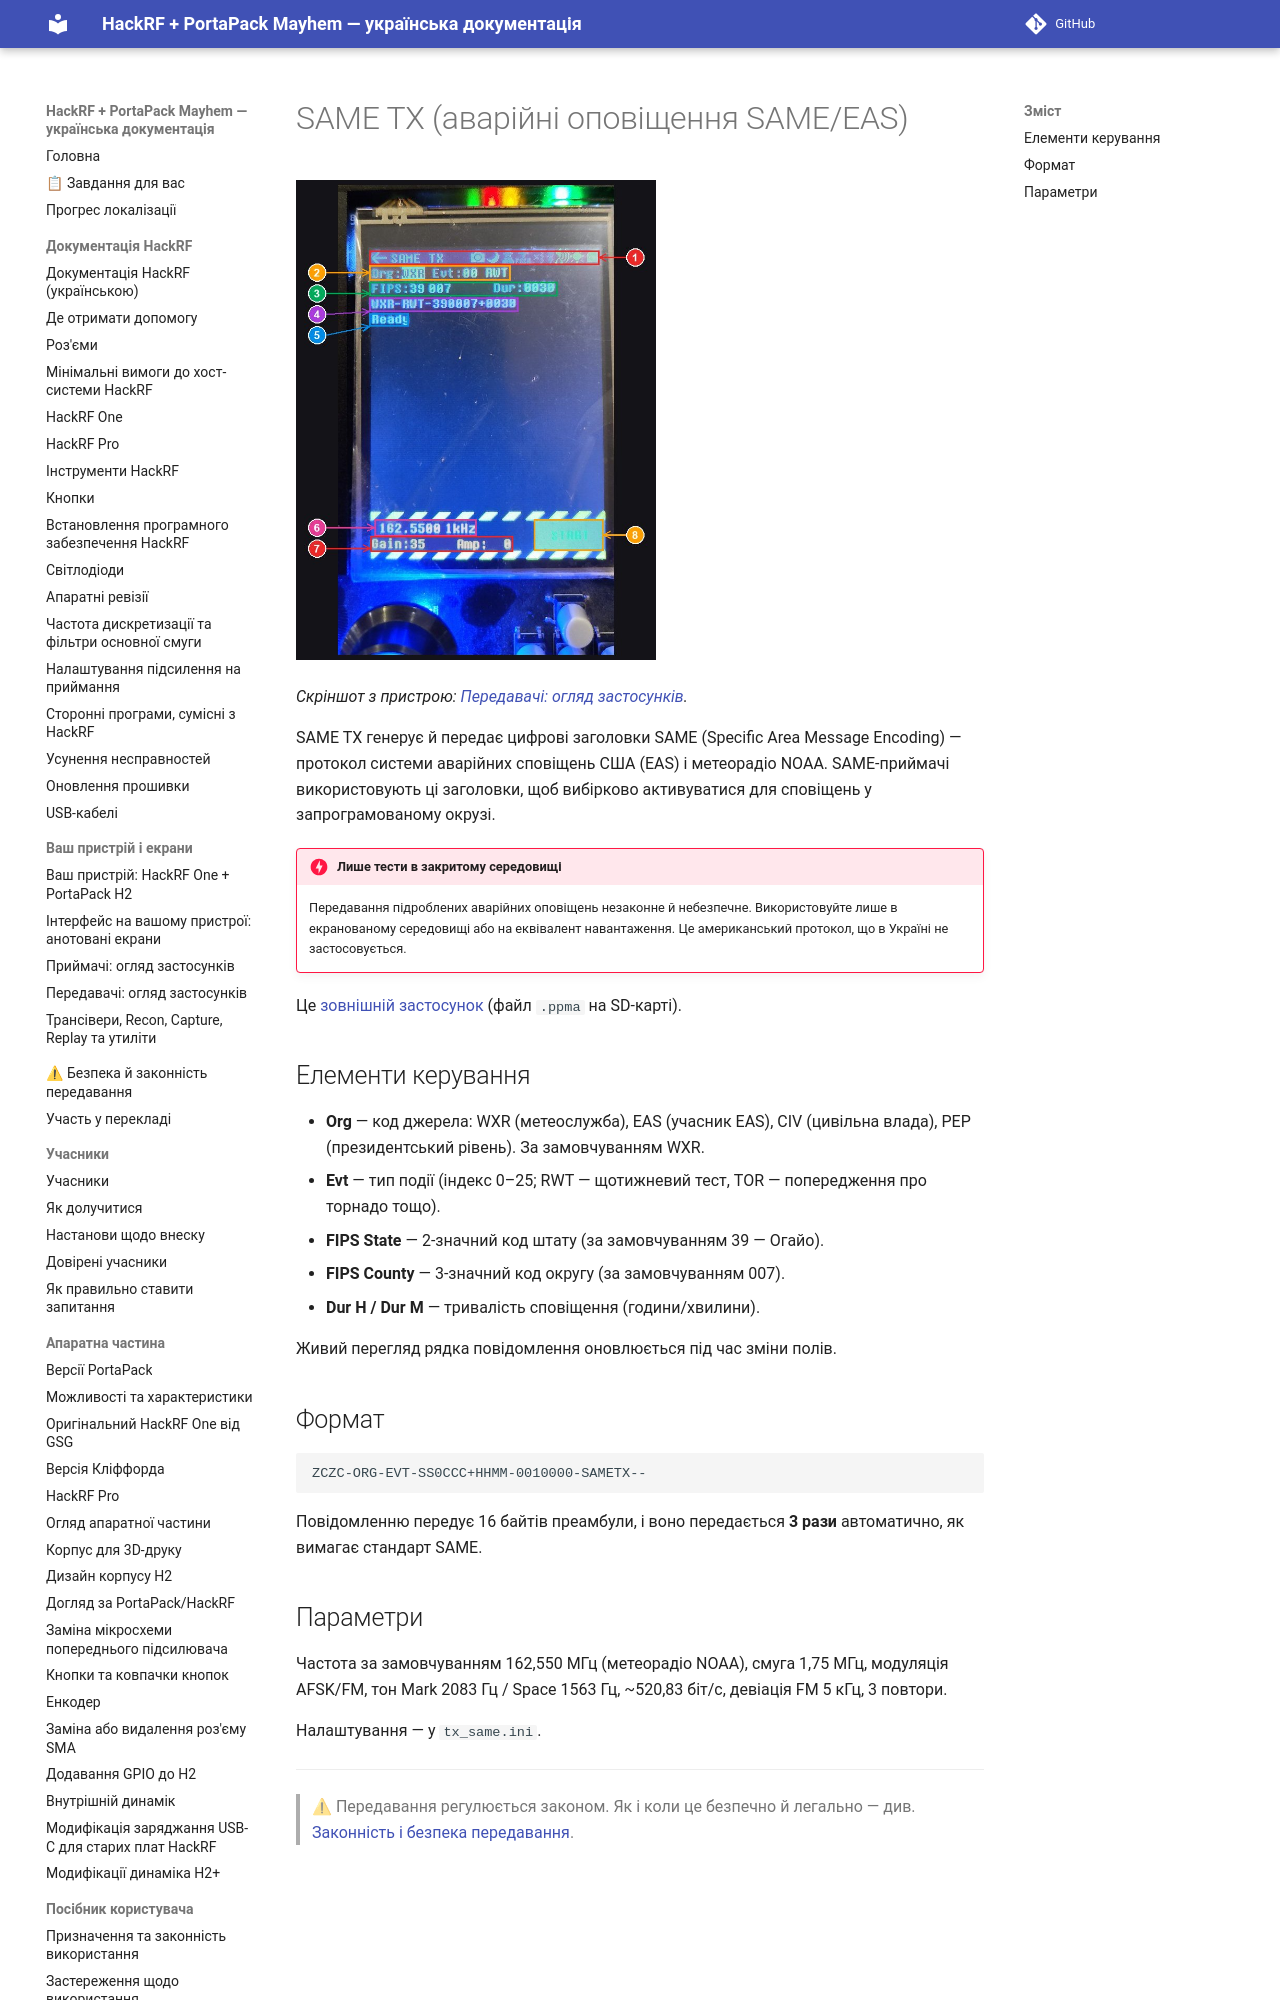

repository: FixerHack/hackrf-portapack-ua · page: same-tx/index.html · generator: mkdocs

# SAME TX (аварійні оповіщення SAME/EAS)

![SAME TX на пристрої](annotated/app-062.jpg){ width="360" }

*Скріншот з пристрою: [Передавачі: огляд застосунків](Screens-Transmitters#shot-062).*

SAME TX генерує й передає цифрові заголовки SAME (Specific Area Message Encoding) — протокол системи аварійних сповіщень США (EAS) і метеорадіо NOAA. SAME-приймачі використовують ці заголовки, щоб вибірково активуватися
